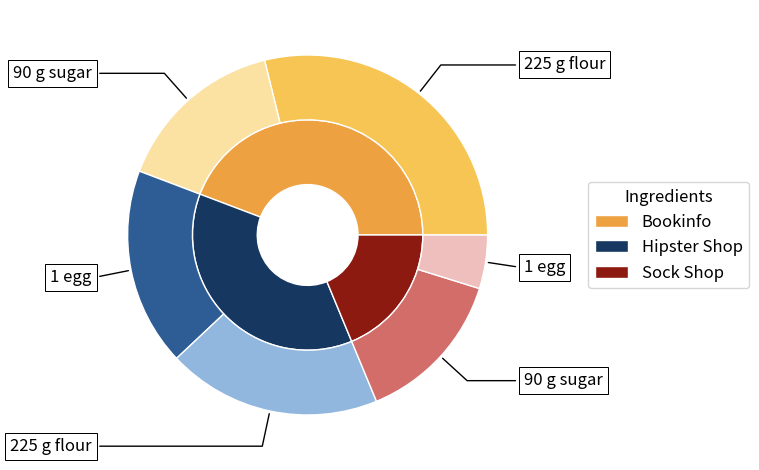

Write Python code to recreate this figure.
import matplotlib.pyplot as plt
import numpy as np

recipe = ["225 g flour",
          "90 g sugar",
          "1 egg",
          "225 g flour",
          "90 g sugar",
          "1 egg",
          "60 g butter",
          "100 ml milk",
          "1/2 package of yeast"]

labels = ["Bookinfo", "Hipster Shop", "Sock Shop"]

if __name__ == '__main__':
    fig, ax = plt.subplots()

    size = 0.36
    vals = np.array([[60., 32.], [37., 40.], [29., 10.]])

    cmap = plt.get_cmap("tab20b")
    aaa=[1,9,13]
    bbb=['#EEA140','#153760','#8D1A10']
    ccc=['#F7C553','#FBE2A3','#2E5D95','#91B7DF','#D26D6A','#EFBFBD']
    outer_colors = cmap(np.array(aaa))
    inner_colors = cmap(np.array([aaa[0]+1, aaa[0]+2, aaa[1]+1, aaa[1]+2,aaa[2]+1,aaa[2]+2]))

    wedges_o, texts_o = ax.pie(vals.sum(axis=1), radius=1 - size, colors=bbb,
                               wedgeprops=dict(width=size, edgecolor='w'))  # , labels=labels,
    # textprops=dict(fontsize=12))

    wedges_i, texts_i = ax.pie(vals.flatten(), radius=1, colors=ccc,
                               wedgeprops=dict(width=size, edgecolor='w', zorder=2))

    # ax.set(aspect="equal", title='Pie plot with `ax.pie`')

    bbox_props = dict(boxstyle="square,pad=0.3", fc="w", ec="k", lw=0.72)
    kw = dict(arrowprops=dict(arrowstyle="-"),
              bbox=bbox_props, zorder=1, va="center")

    # for i, p in enumerate(wedges_o):
    #     ang = (p.theta2 - p.theta1) / 2. + p.theta1
    #     y = np.sin(np.deg2rad(ang))
    #     x = np.cos(np.deg2rad(ang))
    #     horizontalalignment = {-1: "right", 1: "left"}[int(np.sign(x))]
    #     connectionstyle = "angle,angleA=0,angleB={}".format(ang)
    #     kw["arrowprops"].update({"connectionstyle": connectionstyle})
    #     ax.annotate(recipe[i], xy=(x, y), xytext=(1.2 * np.sign(x), 1.4 * y),
    #                 horizontalalignment=horizontalalignment, **kw, fontsize=12)

    ax.legend(wedges_o, labels,
              title="Ingredients",
              title_fontsize=12,
              loc="best",
              fontsize=12,
              bbox_to_anchor=(1, 0, 0.5, 1))

    # plt.setp(autotexts_o, size=12, weight="bold")

    for i, p in enumerate(wedges_i):
        ang = (p.theta2 - p.theta1) / 2. + p.theta1
        y = np.sin(np.deg2rad(ang))
        x = np.cos(np.deg2rad(ang))
        horizontalalignment = {-1: "right", 1: "left"}[int(np.sign(x))]
        connectionstyle = "angle,angleA=0,angleB={}".format(ang)
        kw["arrowprops"].update({"connectionstyle": connectionstyle})
        # ax.annotate(recipe[i], xy=(x * size, y * size), xytext=(1.35 * np.sign(x), 1.4 * y),
        ax.annotate(recipe[i], xy=(x, y), xytext=(1.2 * np.sign(x), 1.2 * y),
                    horizontalalignment=horizontalalignment, **kw, fontsize=12)

    fig = plt.gcf()

    plt.tight_layout()
    # fig.set_size_inches(8, 4)
    plt.savefig('pie.eps', bbox_inches='tight')
    plt.show()
